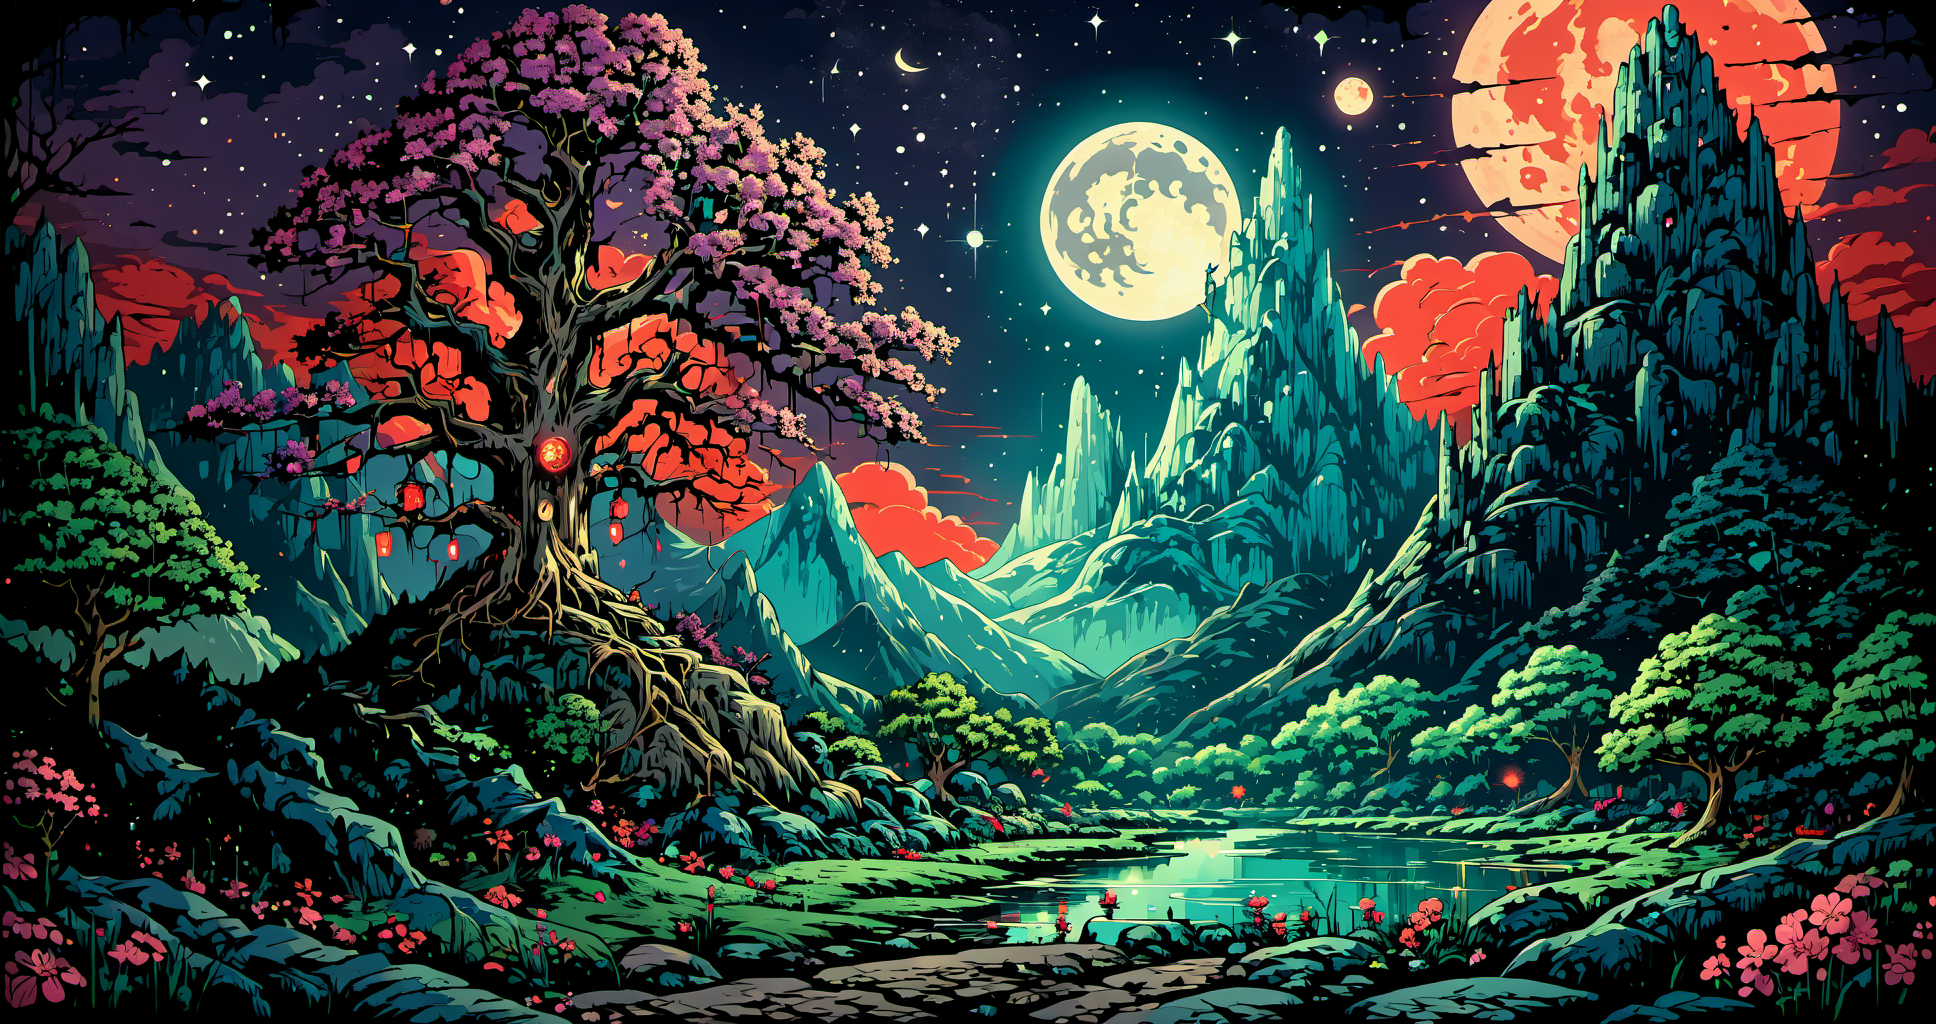
Generation parameters embedded in this image by AUTOMATIC1111 Stable Diffusion web UI or a fork of it (Forge, ...) (PNG 'parameters' text chunk):
45 megapixel, he ethereal beauty of a mystical landscape under the red moonlight. The scene should be illuminated by a large, radiant moon, casting its glow upon a twisted, yet majestic tree with blossoms that seem to sparkle in the night. The tree’s roots should be deeply embedded into rocky terrain, symbolizing its ancient existence. In the background, towering mountains loom, their peaks veiled in mist. A serene lake at the foot of the mountains reflects the moon’s luminescence. Incorporate elements that evoke a sense of magic and mystery <lora:Ive_Got_The_Power:1>
Steps: 46, Sampler: DPM++ 2M Karras, CFG scale: 7, Seed: 2379840544, Size: 968x512, Model hash: ee1fdc86f7, Model: ghostxl_v10BakedVAE, Denoising strength: 0.7, Hires upscale: 2, Hires upscaler: Latent, Lora hashes: "Ive_Got_The_Power: e46887c0abca", Version: 1.7.0